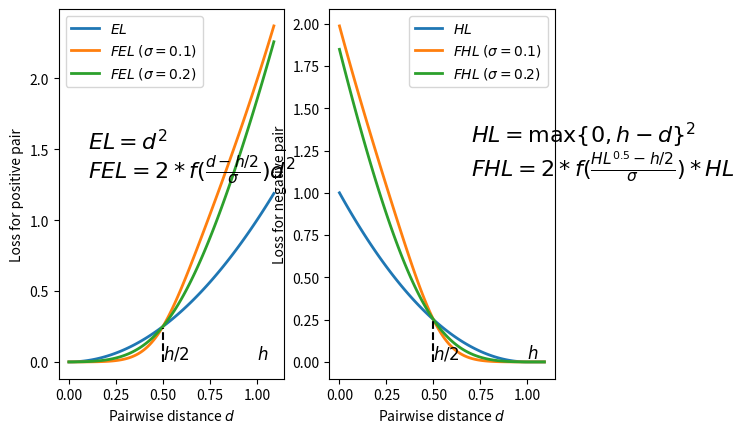

The matplotlib source for this figure:
"""
Plot focal contrastive loss.
"""
import numpy as np
import matplotlib.pyplot as plt
fig = plt.figure()
ax = plt.subplot(121)
# marginal distance for negative pairs.
margin =  1.
# step for ploting curves.
step = 0.01
# sigma control the weight decay rate.
sigma_1 = 0.1
sigma_2 = 0.2
end_point = 1.1
dist = np.arange(0., end_point, step)
offset = margin/2.
def weight_func(input_x, offset, sigma):
    """
    Args:
        input_x: x axis data
        margin: marginal distance for negative pairs.
        sigma:  decay rate for weight func

    Returns:
        the weighted distace
    """

    return  2. / (1. + np.exp(-1. * (input_x - offset) / sigma))

weight = weight_func(dist, offset, sigma_1)
weight_2 = weight_func(dist, offset, sigma_2)

origin_dist = np.square(dist)
weighted_dist =  weight * np.square(dist)
weighted_dist_2 =  weight_2 * np.square(dist)


# plot results
ax.plot(dist, origin_dist, linewidth=2.0, label="$EL$")
ax.plot(dist, weighted_dist, linewidth=2.0, label='$FEL$ $(\sigma=0.1)$')
ax.plot(dist, weighted_dist_2, linewidth=2.0, label='$FEL$ $(\sigma=0.2)$')
# plot split point
ax.plot([0.5]*9, np.arange(0, 0.25, 0.03), 'k--', linewidth=1.5)
ax.text(0.1, 1.5, "$EL=d^2$", fontsize=16)
ax.text(0.1, 1.3, r'$FEL=2*f(\frac{d-h/2}{\sigma})d^2$', fontsize=16)
ax.text(0.5, 0.02, r'$h/2$', fontsize=12)
ax.text(1., 0.02, r'$h$', fontsize=12)
ax.legend(loc='upper left')

ax.set_xlabel("Pairwise distance $d$")
ax.set_ylabel("Loss for positive pair")

# for negative loss
ax = plt.subplot(122)
dist_negative = np.maximum(0, margin - dist)

origin_dist_negative = np.square(dist_negative)
weighted_dist_negative = weight_func(dist_negative, offset, sigma_1) * origin_dist_negative
weighted_dist_negative_2 = weight_func(dist_negative, offset, sigma_2) * origin_dist_negative


# plot results
ax.plot(dist, origin_dist_negative, linewidth=2.0, label='$HL$')
ax.plot(dist, weighted_dist_negative, linewidth=2.0, label='$FHL$ $(\sigma=0.1)$')
ax.plot(dist, weighted_dist_negative_2, linewidth=2.0, label='$FHL$ $(\sigma=0.2)$')


ax.plot([0.5]*9, np.arange(0, 0.25, 0.03), 'k--', linewidth=1.5)
ax.text(0.5, 0.02, r'$h/2$', fontsize=12)
ax.text(1., 0.02, r'$h$', fontsize=12)


ax.text(0.7, 1.3, r'$HL=\max\{0, h-d \}^2$', fontsize=16)
ax.text(0.7, 1.1, r'$FHL=2*f(\frac{HL^{0.5}-h/2}{\sigma})*HL$', fontsize=16)
ax.legend(loc='upper right')

ax.set_xlabel("Pairwise distance $d$")
ax.set_ylabel("Loss for negative pair")

plt.show()
